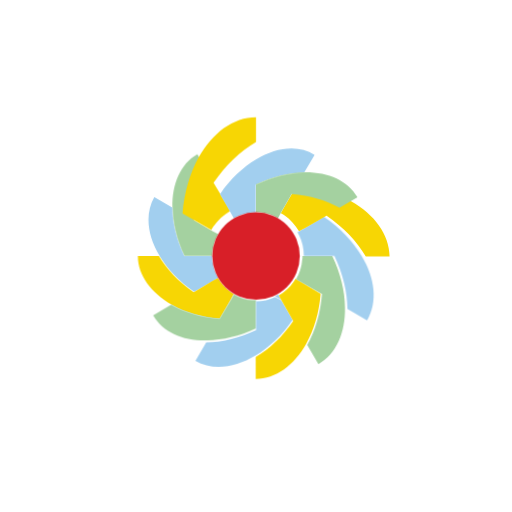
t = 0.00 s
t = 1.00 s: frame unchanged from t = 0.00 s, image omitted
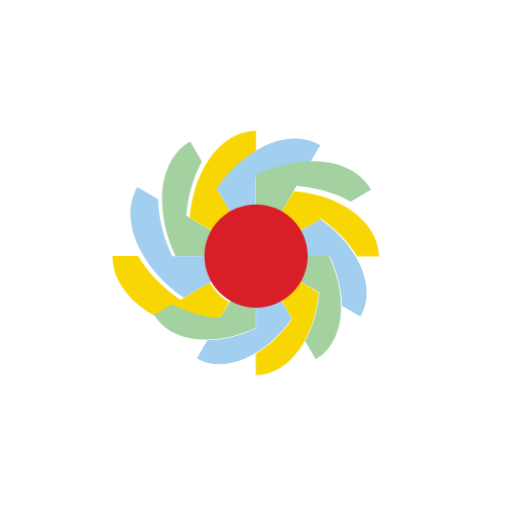
t = 1.13 s
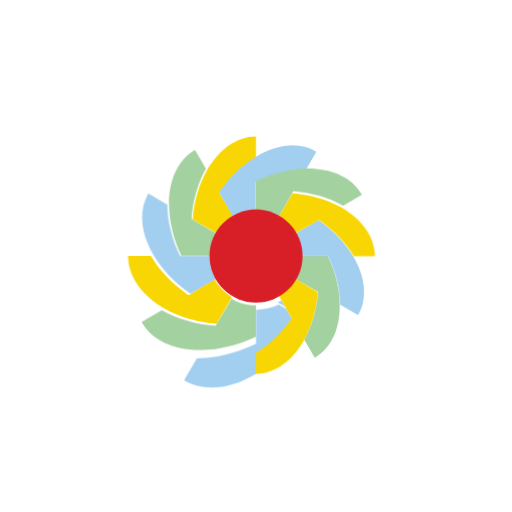
t = 1.25 s
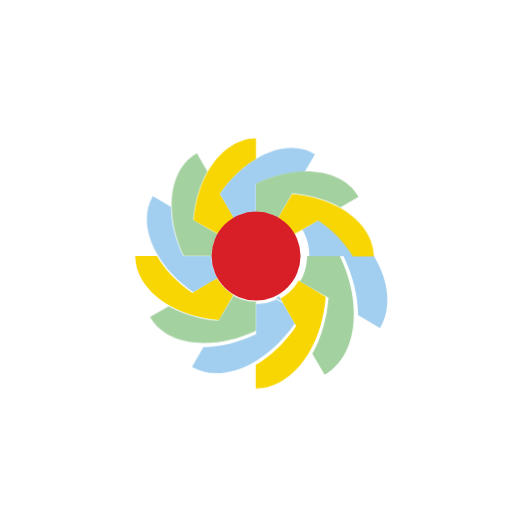
t = 1.38 s
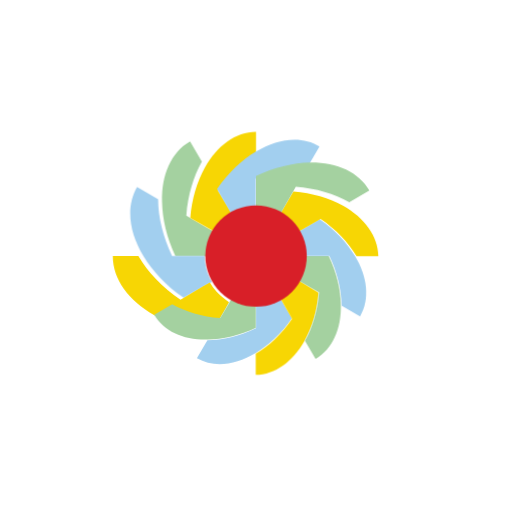
t = 1.63 s

The animated SVG that drew these frames (rendered in a browser with its animation timeline set to each time). Animation: 2 CSS @keyframes rules; one cycle of 2.00 s, repeats indefinitely.

<svg class="ldi-qd7n3u" width="500px"  height="500px"  xmlns="http://www.w3.org/2000/svg" xmlns:xlink="http://www.w3.org/1999/xlink" viewBox="0 0 100 100" preserveAspectRatio="xMidYMid" style="background: none;"><!--?xml version="1.0" encoding="utf-8"?--><!--Generator: Adobe Illustrator 21.0.0, SVG Export Plug-In . SVG Version: 6.00 Build 0)--><svg version="1.1" id="Layer_1" xmlns="http://www.w3.org/2000/svg" xmlns:xlink="http://www.w3.org/1999/xlink" x="0px" y="0px" viewBox="0 0 100 100" style="transform-origin: 50px 50px 0px;" xml:space="preserve"><g style="transform-origin: 50px 50px 0px;"><g style="transform-origin: 50px 50px 0px; transform: scale(0.6);"><g style="transform-origin: 50px 50px 0px;"><g><style type="text/css" class="ld ld-pulse" style="transform-origin: 50px 50px 0px; animation-duration: 1s; animation-delay: -1s; animation-direction: normal;">.st0{fill:#F4E6C8;} .st1{opacity:0.8;fill:#849B87;} .st2{fill:#D65A62;} .st3{fill:#E15C64;} .st4{fill:#F47E5F;} .st5{fill:#F7B26A;} .st6{fill:#FEE8A2;} .st7{fill:#ACBD81;} .st8{fill:#F5E169;} .st9{fill:#F0AF6B;} .st10{fill:#EA7C60;} .st11{fill:#A8B980;} .st12{fill:#829985;} .st13{fill:#798AAE;} .st14{fill:#8672A7;} .st15{fill:#CC5960;} .st16{fill:#E17A5F;} .st17{fill:#849B87;} .st18{opacity:0.8;fill:#E15C64;} .st19{opacity:0.8;fill:#F7B26A;} .st20{fill:#79A5B5;} .st21{opacity:0.8;fill:#79A5B4;} .st22{fill:#666766;}</style><g class="ld ld-pulse" style="transform-origin: 50px 50px 0px; animation-duration: 1s; animation-delay: -0.958333s; animation-direction: normal;"><path class="st9" d="M34.3,41L27.6,37c0.5-6.5,2.3-12.5,5-17.3l-3.8-6.5c-6.1,3.5-9.2,10.8-9,19.3c0.1,5.5,1.5,11.6,4.3,17.5h7.8 h2.3c0-0.5,0-0.9,0.1-1.3c0.2-2.4,0.9-4.6,2.1-6.6L34.3,41z" fill="#a4d1a0" style="fill: rgb(164, 209, 160);"></path></g><g class="ld ld-pulse" style="transform-origin: 50px 50px 0px; animation-duration: 1s; animation-delay: -0.916667s; animation-direction: normal;"><path class="st2" d="M35.7,56.7c-1-2-1.5-4.3-1.5-6.7h-2.3h-7.8c-2.8-5.9-4.3-12-4.3-17.5l-6.5-3.8c-3.5,6.1-2.5,13.9,1.9,21.2 c2.8,4.7,7.1,9.3,12.5,13l6.8-3.9l2-1.1C36.1,57.5,35.9,57.1,35.7,56.7z" fill="#a2cfef" style="fill: rgb(162, 207, 239);"></path></g><g class="ld ld-pulse" style="transform-origin: 50px 50px 0px; animation-duration: 1s; animation-delay: -0.875s; animation-direction: normal;"><path class="st10" d="M41,63c-1.9-1.3-3.5-3.1-4.7-5.1l-2,1.1L27.6,63c-5.4-3.7-9.7-8.2-12.5-13H7.5c0,7,4.8,13.3,12.2,17.5 c4.8,2.7,10.8,4.5,17.3,5l3.9-6.8l1.1-2C41.7,63.5,41.3,63.2,41,63z" fill="#f7d604" style="fill: rgb(247, 214, 4);"></path></g><g class="ld ld-pulse" style="transform-origin: 50px 50px 0px; animation-duration: 1s; animation-delay: -0.833333s; animation-direction: normal;"><path class="st9" d="M48.7,65.8c-2.4-0.2-4.6-0.9-6.6-2.1l-1.1,2L37,72.4c-6.5-0.5-12.5-2.3-17.3-5l-6.5,3.8 c3.5,6.1,10.8,9.2,19.3,9c5.5-0.1,11.6-1.5,17.5-4.3v-7.8v-2.3C49.5,65.8,49.1,65.8,48.7,65.8z" fill="#a4d1a0" style="fill: rgb(164, 209, 160);"></path></g><g class="ld ld-pulse" style="transform-origin: 50px 50px 0px; animation-duration: 1s; animation-delay: -0.791667s; animation-direction: normal;"><path class="st2" d="M59,65.7l-1.1-2c-0.4,0.2-0.8,0.4-1.2,0.6L59,65.7z" fill="#a2cfef" style="fill: rgb(162, 207, 239);"></path></g><g class="ld ld-pulse" style="transform-origin: 50px 50px 0px; animation-duration: 1s; animation-delay: -0.75s; animation-direction: normal;"><path class="st2" d="M59,65.7l-2.3-1.3c-2,1-4.3,1.5-6.7,1.5v2.3v7.8c-5.9,2.8-12,4.3-17.5,4.3l-3.8,6.5c6.1,3.5,13.9,2.5,21.2-1.9 c4.7-2.8,9.3-7.1,13-12.5L59,65.7z" fill="#a2cfef" style="fill: rgb(162, 207, 239);"></path></g><g class="ld ld-pulse" style="transform-origin: 50px 50px 0px; animation-duration: 1s; animation-delay: -0.708333s; animation-direction: normal;"><path class="st10" d="M65.7,59l-2-1.1c-0.2,0.4-0.5,0.8-0.7,1.1c-1.3,1.9-3.1,3.5-5.1,4.7l1.1,2l3.9,6.8c-3.7,5.4-8.2,9.7-13,12.5 v7.6c7,0,13.3-4.8,17.5-12.2c2.7-4.8,4.5-10.8,5-17.3L65.7,59z" fill="#f7d604" style="fill: rgb(247, 214, 4);"></path></g><g class="ld ld-pulse" style="transform-origin: 50px 50px 0px; animation-duration: 1s; animation-delay: -0.666667s; animation-direction: normal;"><path class="st9" d="M75.9,50h-7.8h-2.3c0,0.5,0,0.9-0.1,1.3c-0.2,2.4-0.9,4.6-2.1,6.6l2,1.1l6.8,3.9c-0.5,6.5-2.3,12.5-5,17.3 l3.8,6.5c6.1-3.5,9.2-10.8,9-19.3C80.2,62,78.7,55.9,75.9,50z" fill="#a4d1a0" style="fill: rgb(164, 209, 160);"></path></g><g class="ld ld-pulse" style="transform-origin: 50px 50px 0px; animation-duration: 1s; animation-delay: -0.625s; animation-direction: normal;"><path class="st2" d="M84.9,50c-2.8-4.7-7.1-9.3-12.5-13L65.7,41l-2,1.1c0.2,0.4,0.4,0.8,0.6,1.2c1,2,1.5,4.3,1.5,6.7h2.3h7.8 c2.8,5.9,4.3,12,4.3,17.5l6.5,3.8C90.3,65.2,89.3,57.3,84.9,50z" fill="#a2cfef" style="fill: rgb(162, 207, 239);"></path></g><g class="ld ld-pulse" style="transform-origin: 50px 50px 0px; animation-duration: 1s; animation-delay: -0.583333s; animation-direction: normal;"><path class="st10" d="M80.3,32.5c-4.8-2.7-10.8-4.5-17.3-5L59,34.3l-1.1,2c0.4,0.2,0.8,0.5,1.1,0.7c1.9,1.3,3.5,3.1,4.7,5.1l2-1.1 l6.8-3.9c5.4,3.7,9.7,8.2,12.5,13h7.6C92.5,43,87.7,36.7,80.3,32.5z" fill="#f7d604" style="fill: rgb(247, 214, 4);"></path></g><g class="ld ld-pulse" style="transform-origin: 50px 50px 0px; animation-duration: 1s; animation-delay: -0.541667s; animation-direction: normal;"><path class="st10" d="M32.5,19.7c-2.7,4.8-4.5,10.8-5,17.3l6.8,3.9l2,1.1c0.2-0.4,0.5-0.8,0.7-1.1c1.3-1.9,3.1-3.5,5.1-4.7l-1.1-2 L37,27.6c3.7-5.4,8.2-9.7,13-12.5V7.5C43,7.5,36.7,12.3,32.5,19.7z" fill="#f7d604" style="fill: rgb(247, 214, 4);"></path></g><g class="ld ld-pulse" style="transform-origin: 50px 50px 0px; animation-duration: 1s; animation-delay: -0.5s; animation-direction: normal;"><path class="st2" d="M50,15.1c-4.7,2.8-9.3,7.1-13,12.5l3.9,6.8l1.1,2c0.4-0.2,0.8-0.4,1.2-0.6c2-1,4.3-1.5,6.7-1.5v-2.3v-7.8 c5.9-2.8,12-4.3,17.5-4.3l3.8-6.5C65.2,9.7,57.3,10.7,50,15.1z" fill="#a2cfef" style="fill: rgb(162, 207, 239);"></path></g><g class="ld ld-pulse" style="transform-origin: 50px 50px 0px; animation-duration: 1s; animation-delay: -0.458333s; animation-direction: normal;"><path class="st9" d="M67.5,19.7C62,19.8,55.9,21.3,50,24.1v7.8v2.3c0.5,0,0.9,0,1.3,0.1c2.4,0.2,4.6,0.9,6.6,2.1l1.1-2l3.9-6.8 c6.5,0.5,12.5,2.3,17.3,5l6.5-3.8C83.3,22.7,76,19.6,67.5,19.7z" fill="#a4d1a0" style="fill: rgb(164, 209, 160);"></path></g><g class="ld ld-pulse" style="transform-origin: 50px 50px 0px; animation-duration: 1s; animation-delay: -0.416667s; animation-direction: normal;"><circle class="st11" cx="50" cy="50" r="15.8" fill="#d81f28" style="fill: rgb(216, 31, 40);"></circle></g><metadata xmlns:d="https://loading.io/stock/" class="ld ld-pulse" style="transform-origin: 50px 50px 0px; animation-duration: 1s; animation-delay: -0.375s; animation-direction: normal;">
<d:name class="ld ld-pulse" style="transform-origin: 50px 50px 0px; animation-duration: 1s; animation-delay: -0.333333s; animation-direction: normal;">fan</d:name>
<d:tags class="ld ld-pulse" style="transform-origin: 50px 50px 0px; animation-duration: 1s; animation-delay: -0.291667s; animation-direction: normal;">motor,turbine,flower,blossom,cosmos,fan,spinner</d:tags>
<d:license class="ld ld-pulse" style="transform-origin: 50px 50px 0px; animation-duration: 1s; animation-delay: -0.25s; animation-direction: normal;">cc-by</d:license>
<d:slug class="ld ld-pulse" style="transform-origin: 50px 50px 0px; animation-duration: 1s; animation-delay: -0.208333s; animation-direction: normal;">qd7n3u</d:slug>
</metadata></g></g></g></g><style type="text/css" class="ld ld-pulse" style="transform-origin: 50px 50px 0px; animation-duration: 1s; animation-delay: -0.166667s; animation-direction: normal;">@keyframes ld-pulse {
  0% {
    -webkit-transform: scale(1.1);
    transform: scale(1.1);
  }
  50% {
    -webkit-transform: scale(0.9);
    transform: scale(0.9);
  }
  51% {
    -webkit-transform: scale(1.1);
    transform: scale(1.1);
  }
  100% {
    -webkit-transform: scale(0.9);
    transform: scale(0.9);
  }
}
@-webkit-keyframes ld-pulse {
  0% {
    -webkit-transform: scale(1.1);
    transform: scale(1.1);
  }
  50% {
    -webkit-transform: scale(0.9);
    transform: scale(0.9);
  }
  51% {
    -webkit-transform: scale(1.1);
    transform: scale(1.1);
  }
  100% {
    -webkit-transform: scale(0.9);
    transform: scale(0.9);
  }
}
.ld.ld-pulse {
  -webkit-animation: ld-pulse 0.8s infinite cubic-bezier(0.215, 0.61, 0.355, 1);
  animation: ld-pulse 0.8s infinite cubic-bezier(0.215, 0.61, 0.355, 1);
}
</style></svg></svg>